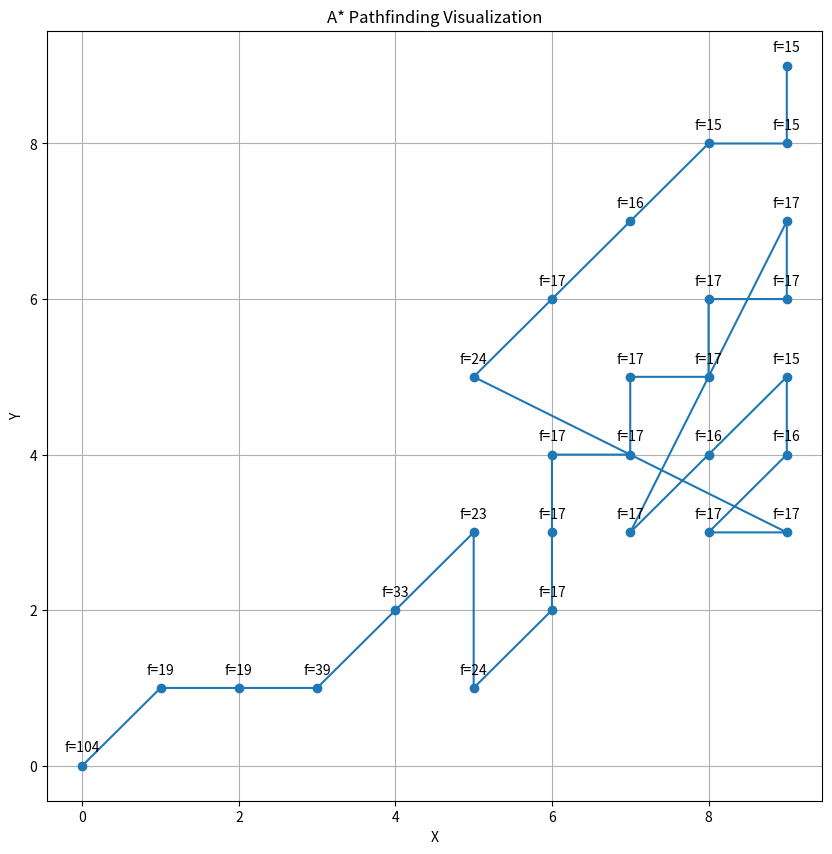

Write the Python code that produced this figure.
# Description: A* Pathfinding Algorithm
import heapq
import random

# imported libraries (Dependencies)
#import numpy as np
import matplotlib.pyplot as plt


class Node:
    def __init__(self, x, y, val=0, parent=None, neighbors=None, walkable = True) -> None:
        self.x = x
        self.y = y
        self.walkable = walkable
        self.parent = parent
        self.neighbors = neighbors
        self.value = val
        self.g = 0
        self.h = 0
        self.f = self.value

    def calculate_h(self, end):
        self.h = abs(self.x - end.x) + abs(self.y - end.y)
        self.f += self.h
        
    def calculate_g(self, start):
        self.g = abs(self.x - start.x) + abs(self.y - start.y)
        self.f += self.g

    def __lt__(self, other):
        return self.f < other.f

    def __repr__(self):
        return f"Node:({self.x}, {self.y} || f = {self.f})"
    
class NodeList:
    def __init__(self, w, h) -> None:
        self.nodes = []
        self.width = w
        self.height = h
    
    def add(self, node: Node):
        self.nodes.append(node)
        
    def remove(self, node: Node):
        self.nodes.remove(node)
        
    def generateList(self):
        for x in range(self.width):
            for y in range(self.height):
                nodeValue = random.randint(0, 100)
                walkable = random.choice([True, False]) 
                self.add(Node(x, y, nodeValue, walkable))
        self.set_neighbors()
                
    def getNode(self, x, y):
        for node in self.nodes:
            if node.x == x and node.y == y:
                return node
        return None
    
    def set_neighbors(self):
        directions = [(-1, -1), (-1, 0), (-1, 1), (0, -1), (0, 1), (1, -1), (1, 0), (1, 1)]
        for node in self.nodes:
            node.neighbors = []
            for dx, dy in directions:
                neighbor_x = node.x + dx
                neighbor_y = node.y + dy
                if 0 <= neighbor_x < self.width and 0 <= neighbor_y < self.height:
                    neighbor = self.getNode(neighbor_x, neighbor_y)
                    if neighbor is not None:
                        node.neighbors.append(neighbor)
                        
    def get_neighbors(self, node:Node):
        return node.neighbors
    
    
class Solution:
    def AStar(self, nodeList:NodeList, startingNode:Node, endingNode:Node) -> NodeList:
        openList = []
        closedList = []
        
        #heapq.heapify(openList)
        
        openList.append(startingNode)
        
        for node in nodeList.nodes:
            node.calculate_h(endingNode)
            node.calculate_g(startingNode)
            
        while openList is not None:
            current = heapq.heappop(openList)
            closedList.append(current)
            
            if current == endingNode:
                return closedList
            
            for neighbor in current.neighbors:
                if neighbor in closedList or not neighbor.walkable:
                    continue
                
                if neighbor not in openList:
                    heapq.heappush(openList, neighbor)
                else:
                    new_g = current.g + 1
                    if new_g < neighbor.g:
                        neighbor.g = new_g
                        neighbor.parent = current
                        neighbor.f = neighbor.g + neighbor.h
            heapq.heapify(openList)
        return None
                        
            
    def visualize_path(self, path: list):
        x_coords = [node.x for node in path]
        y_coords = [node.y for node in path]
        
        plt.figure(figsize=(10, 10))
        plt.plot(x_coords, y_coords, marker='o')
        
        for node in path:
            plt.annotate(f'f={node.f}', (node.x, node.y), textcoords="offset points", xytext=(0,10), ha='center')
        
        plt.title("A* Pathfinding Visualization")
        plt.xlabel("X")
        plt.ylabel("Y")
        plt.grid(True)
        plt.show()
        
        
    





# TODO: Implement a Matplotlib visualization of the pathfinding algorithm
A = Solution()


test_array = NodeList(10, 10)
test_array.generateList()
startingNode =  test_array.getNode(0, 0)
endingNode =  test_array.getNode(9, 9)

path = A.AStar(test_array, startingNode, endingNode)
A.visualize_path(path)
